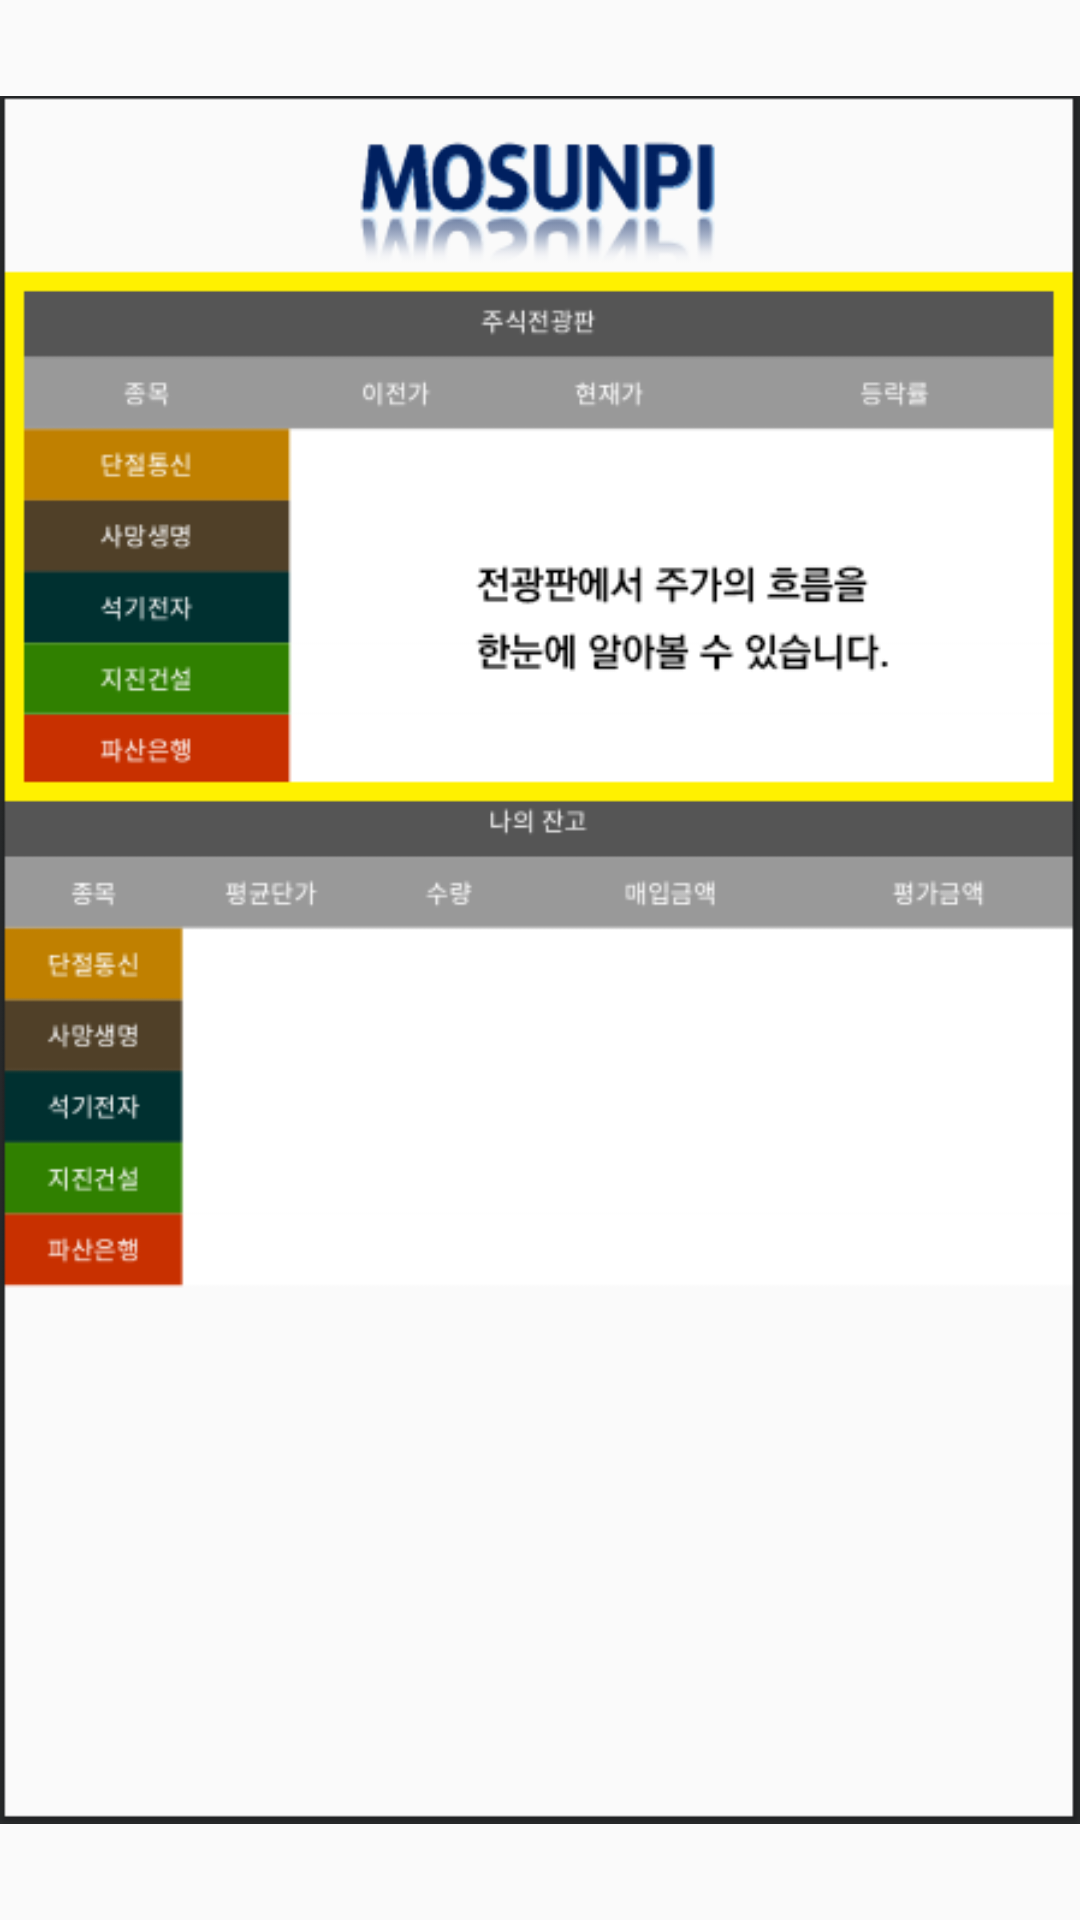

Reconstruct the res/layout file that produces this screen, plus the resources it refers to.
<!-- AndroidManifest.xml: application theme AppTheme -->
<!-- res/layout/activity_help2.xml -->
<?xml version="1.0" encoding="utf-8"?>
<androidx.constraintlayout.widget.ConstraintLayout xmlns:android="http://schemas.android.com/apk/res/android"
    xmlns:app="http://schemas.android.com/apk/res-auto"
    xmlns:tools="http://schemas.android.com/tools"
    android:layout_width="match_parent"
    android:layout_height="match_parent">

    <ImageView
        android:layout_width="match_parent"
        android:layout_height="match_parent"
        app:srcCompat="@drawable/explain2" />
</androidx.constraintlayout.widget.ConstraintLayout>
<!-- resources referenced by this layout -->
<resources>
  <!-- drawable explain2: png bitmap (drawable, 35595 bytes) -->
  <style name="AppTheme" parent="Theme.AppCompat.Light.DarkActionBar">
          
          <item name="colorPrimary">@color/colorPrimary</item>
          <item name="colorPrimaryDark">@color/colorPrimaryDark</item>
          <item name="colorAccent">@color/colorAccent</item>
          
          <item name="windowActionBar">false</item>
          <item name="windowNoTitle">true</item>
      </style>
  <!-- not gathered from this repository: default colours our renderer supplied (Android Studio template values) -->
  <color name="colorPrimary">#FF6200EE</color>
  <color name="colorPrimaryDark">#FF3700B3</color>
  <color name="colorAccent">#FF03DAC5</color>
</resources>
